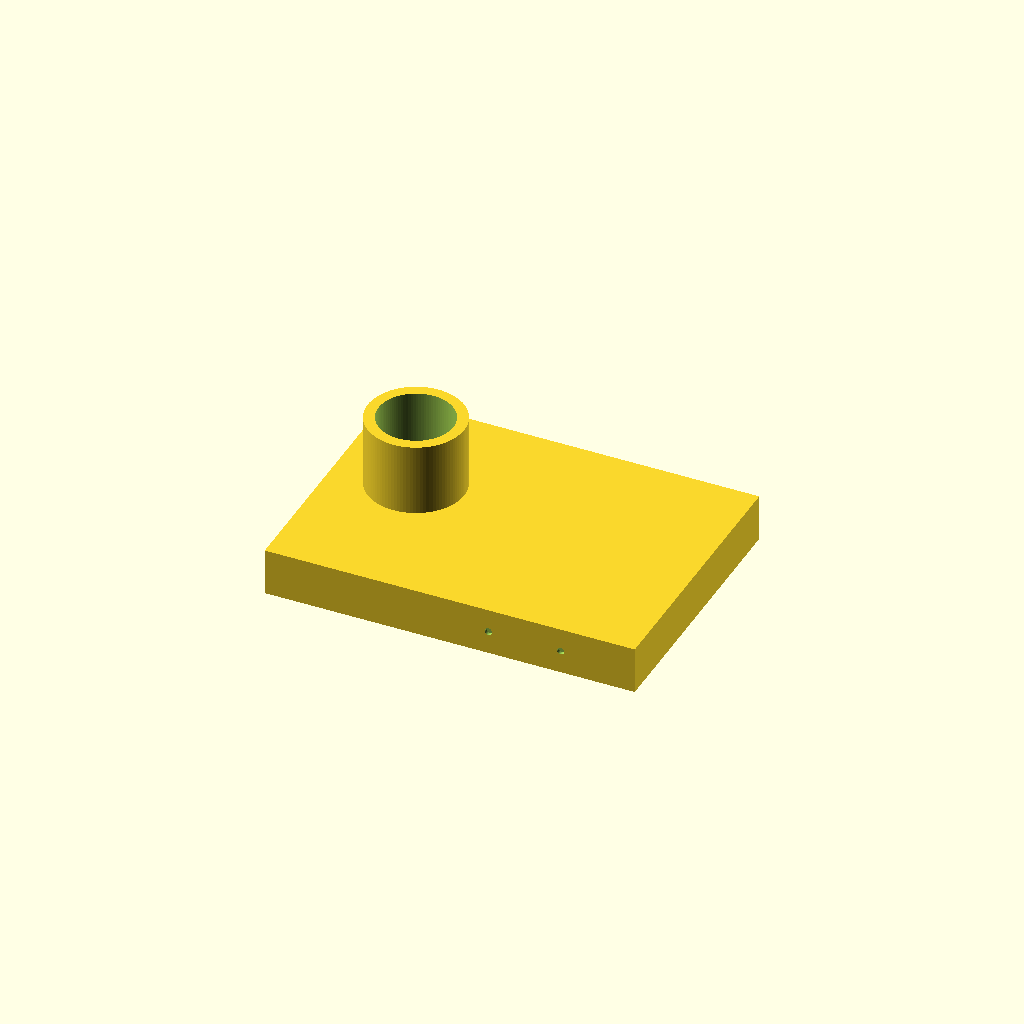
Cell 1: rendered with the file's own defaults.
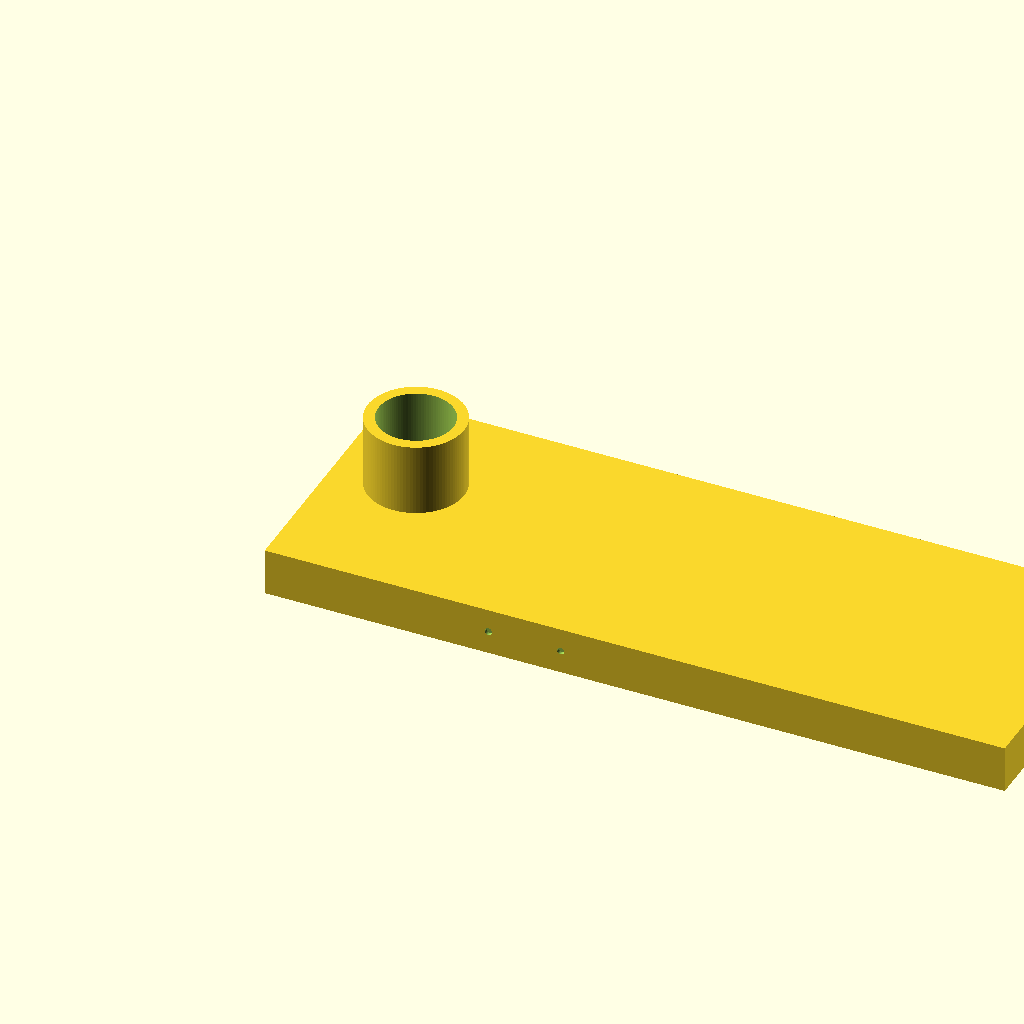
Cell 2: the same model with base_length = 1.484726.
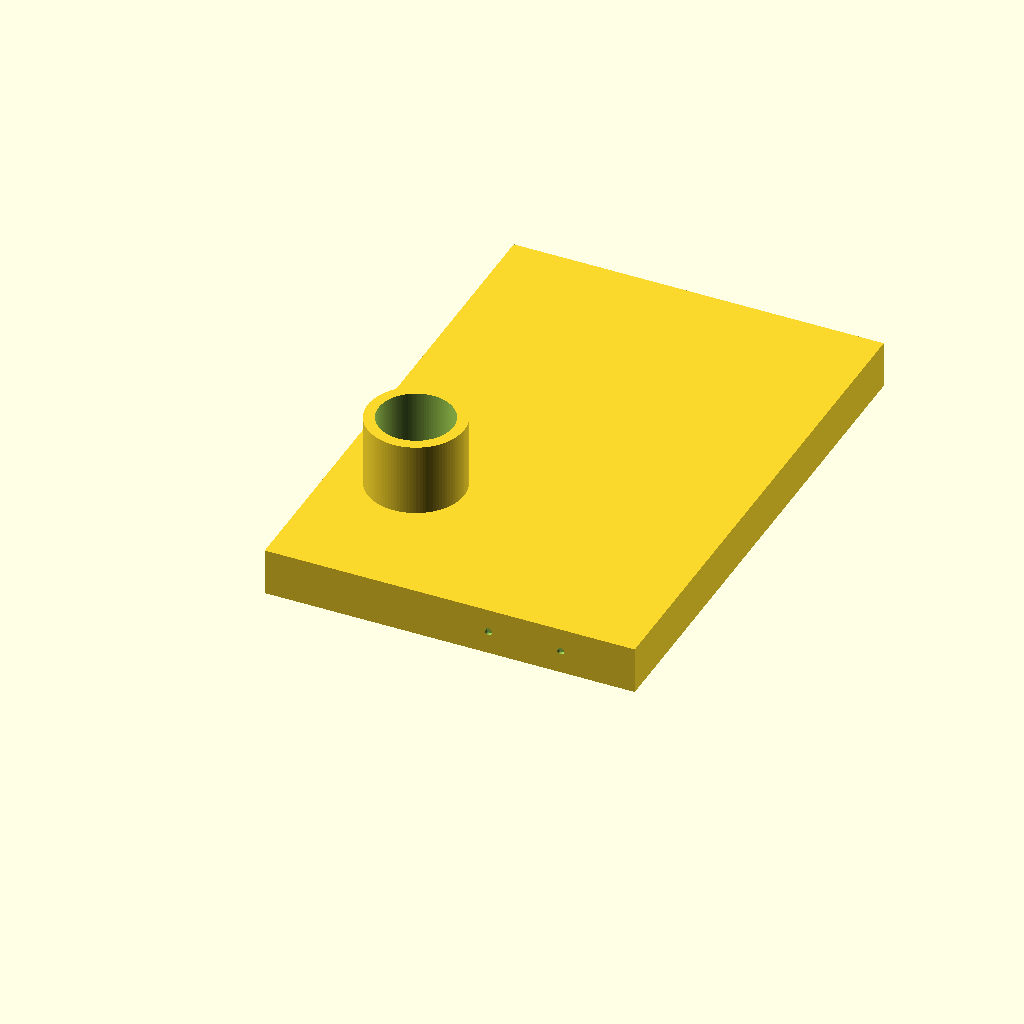
Cell 3: base_width = 1.07123 (everything else at default).
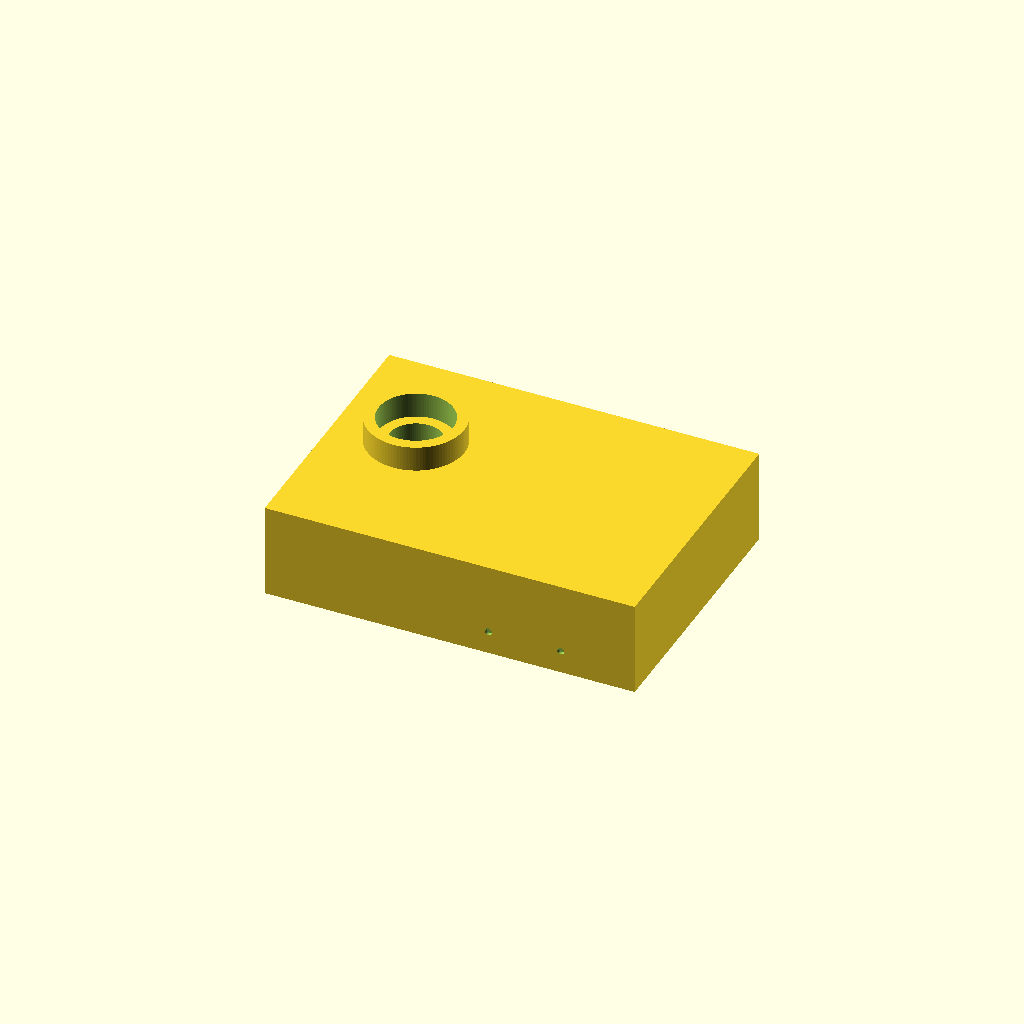
Cell 4: base_height = 0.1888 (everything else at default).
All cells are drawn from one camera (rotation 55°, 0°, 25°, orthographic, colour scheme Cornfield), so only the parameter changes between them.
The OpenSCAD source (projects/p3d-bench/demo/runs/text2cad_0075_00758810_parametric_openscad_deepseek_v4pro-reason/generated.scad):
// Parametric design for collar base assembly
// All dimensions in millimeters

// === Base Parameters ===
base_length = 0.742363;
base_width = 0.535615;
base_height = 0.0944;          // extrusion depth from base datum
base_underside_z = 0;
base_top_z = base_height;      // 0.0944

// === Base Circular Void (through-hole in base) ===
void_x = 0.1583;               // left offset
void_y = 0.3113;               // front offset
void_r = 0.053;
void_z_bottom = base_underside_z;
void_z_top = base_top_z;

// === Upper Annular Collar (hollow cylinder on base top) ===
collar_x = 0.1583;             // coaxial with void
collar_y = 0.3113;
collar_outer_r = 0.0966;
collar_inner_r = 0.0748;
collar_bottom_z = base_top_z;  // sits on base top
collar_top_z = 0.2396;        // from base datum
collar_height = collar_top_z - collar_bottom_z;  // 0.1452

// === Coaxial Stepped Bore (below collar, through and below base) ===
bore_x = 0.1583;
bore_y = 0.3113;
bore_upper_r = 0.0748;         // wider recess
bore_lower_r = 0.053;          // narrower through-hole
bore_upper_z1 = 0.0218;        // upper recess bottom (above base underside)
bore_upper_z2 = 0.0944;        // upper recess top
bore_lower_z1 = -0.0944;       // deeper bore bottom (below base underside)
bore_lower_z2 = -0.0218;       // deeper bore top (below base underside)

// === Small Side Recesses (on front face, near front side) ===
side1_cx = 0.4487;             // center x
side1_cz = 0.0472;             // center z (midpoint of 0.0399..0.0545)
side1_r = 0.0073;
side1_depth = 0.0073;          // into base along +y

side2_cx = 0.5939;
side2_cz = 0.0472;
side2_r = 0.0073;
side2_depth = 0.0073;

// === Underside Circular Recesses (four separate round cuts on bottom face) ===
under_r = 0.0221;
under_depth = 0.0152;          // from z=0 to z=0.0152
under_z_start = base_underside_z;
under_z_end = under_depth;

under_positions = [
    [0.0526, 0.3108],
    [0.3248, 0.4519],
    [0.3248, 0.1717],
    [0.7137, 0.3112]
];

// === Resolution ===
$fn = 100;

// === Main Model ===
difference() {
    union() {
        // Main base block (rectangular, flush to reference bounds)
        translate([0, 0, base_underside_z])
            cube([base_length, base_width, base_height]);

        // Upper annular collar (hollow cylinder on top of base)
        translate([collar_x, collar_y, collar_bottom_z])
            difference() {
                cylinder(h = collar_height, r = collar_outer_r);
                // Hollow interior
                translate([0, 0, -0.001])
                    cylinder(h = collar_height + 0.002, r = collar_inner_r);
            }
    }

    // --- Subtractions ---

    // Base circular void + deeper bore continuation (r=0.053 continuous hole)
    translate([void_x, void_y, bore_lower_z1])
        cylinder(h = base_top_z - bore_lower_z1 + 0.002, r = bore_lower_r);

    // Upper stepped bore counterbore (r=0.0748, widens top portion)
    translate([bore_x, bore_y, bore_upper_z1])
        cylinder(h = bore_upper_z2 - bore_upper_z1, r = bore_upper_r);

    // Side recess 1 (horizontal cylinder on front face, along +y)
    translate([side1_cx, -0.001, side1_cz])
        rotate([-90, 0, 0])
            cylinder(h = side1_depth + 0.001, r = side1_r);

    // Side recess 2
    translate([side2_cx, -0.001, side2_cz])
        rotate([-90, 0, 0])
            cylinder(h = side2_depth + 0.001, r = side2_r);

    // Underside circular recesses (vertical cylinders cut upward from base underside)
    for (pos = under_positions) {
        translate([pos[0], pos[1], under_z_start - 0.001])
            cylinder(h = under_depth + 0.002, r = under_r);
    }
}
Parameter table extracted from the source (name, type, default, range or options):
base_length: number, default 0.742363
base_width: number, default 0.535615
base_height: number, default 0.0944
base_underside_z: number, default 0
void_x: number, default 0.1583
void_y: number, default 0.3113
void_r: number, default 0.053
collar_x: number, default 0.1583
collar_y: number, default 0.3113
collar_outer_r: number, default 0.0966
collar_inner_r: number, default 0.0748
collar_top_z: number, default 0.2396
bore_x: number, default 0.1583
bore_y: number, default 0.3113
bore_upper_r: number, default 0.0748
bore_lower_r: number, default 0.053
bore_upper_z1: number, default 0.0218
bore_upper_z2: number, default 0.0944
bore_lower_z1: number, default -0.0944
bore_lower_z2: number, default -0.0218
side1_cx: number, default 0.4487
side1_cz: number, default 0.0472
side1_r: number, default 0.0073
side1_depth: number, default 0.0073
side2_cx: number, default 0.5939
side2_cz: number, default 0.0472
side2_r: number, default 0.0073
side2_depth: number, default 0.0073
under_r: number, default 0.0221
under_depth: number, default 0.0152
